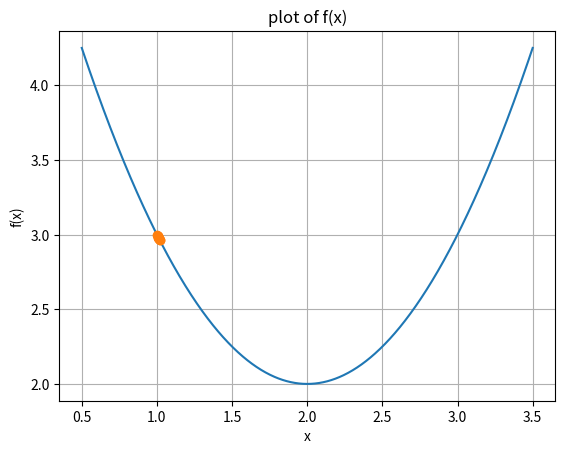

Python code for this plot:
import numpy as np
import matplotlib.pylab as plt

def f(x):
    return x**2 - 4*x + 6

def grad_fx(x):
    return 2*x - 4

def steepest_descent(func, grad_func, x0, learning_rate = 0.01, Maxlter = 10, verbose = True):
    paths = []
    for i in range(Maxlter):
        x1 = x0 - learning_rate * grad_func(x0)
        if verbose:
            print('{0:03d} : {1:4.3f}, {2:4.2E}'.format(i, x1, func(x1)))
        x0 = x1
        paths.append(x0)
    return(x0,func(x0), paths)


xopt, fopt, paths = steepest_descent(f, grad_fx, 1.0, learning_rate=0.001)
x= np.linspace(0.5, 3.5, 1000)
paths = np.array(paths)
plt.plot(x,f(x))
plt.grid()
plt.xlabel('x')
plt.ylabel('f(x)')
plt.title('plot of f(x)')

plt.plot(paths, f(paths), 'o-')
plt.show()